Labelled photos from "dataset_minSize", an image-classification folder in giuseppefusco9/denoising_ae_unet. The possible labels are: clean image, wm img.

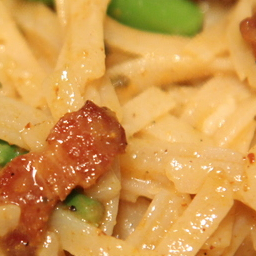
Label: wm img

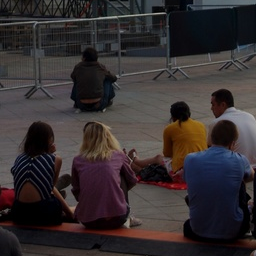
Label: clean image

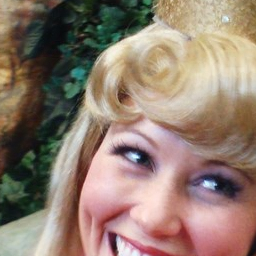
Label: wm img

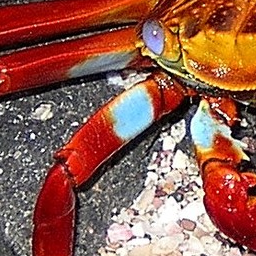
Label: clean image

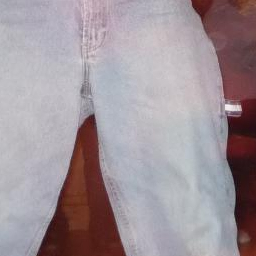
Label: wm img

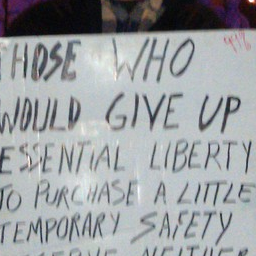
Label: clean image
